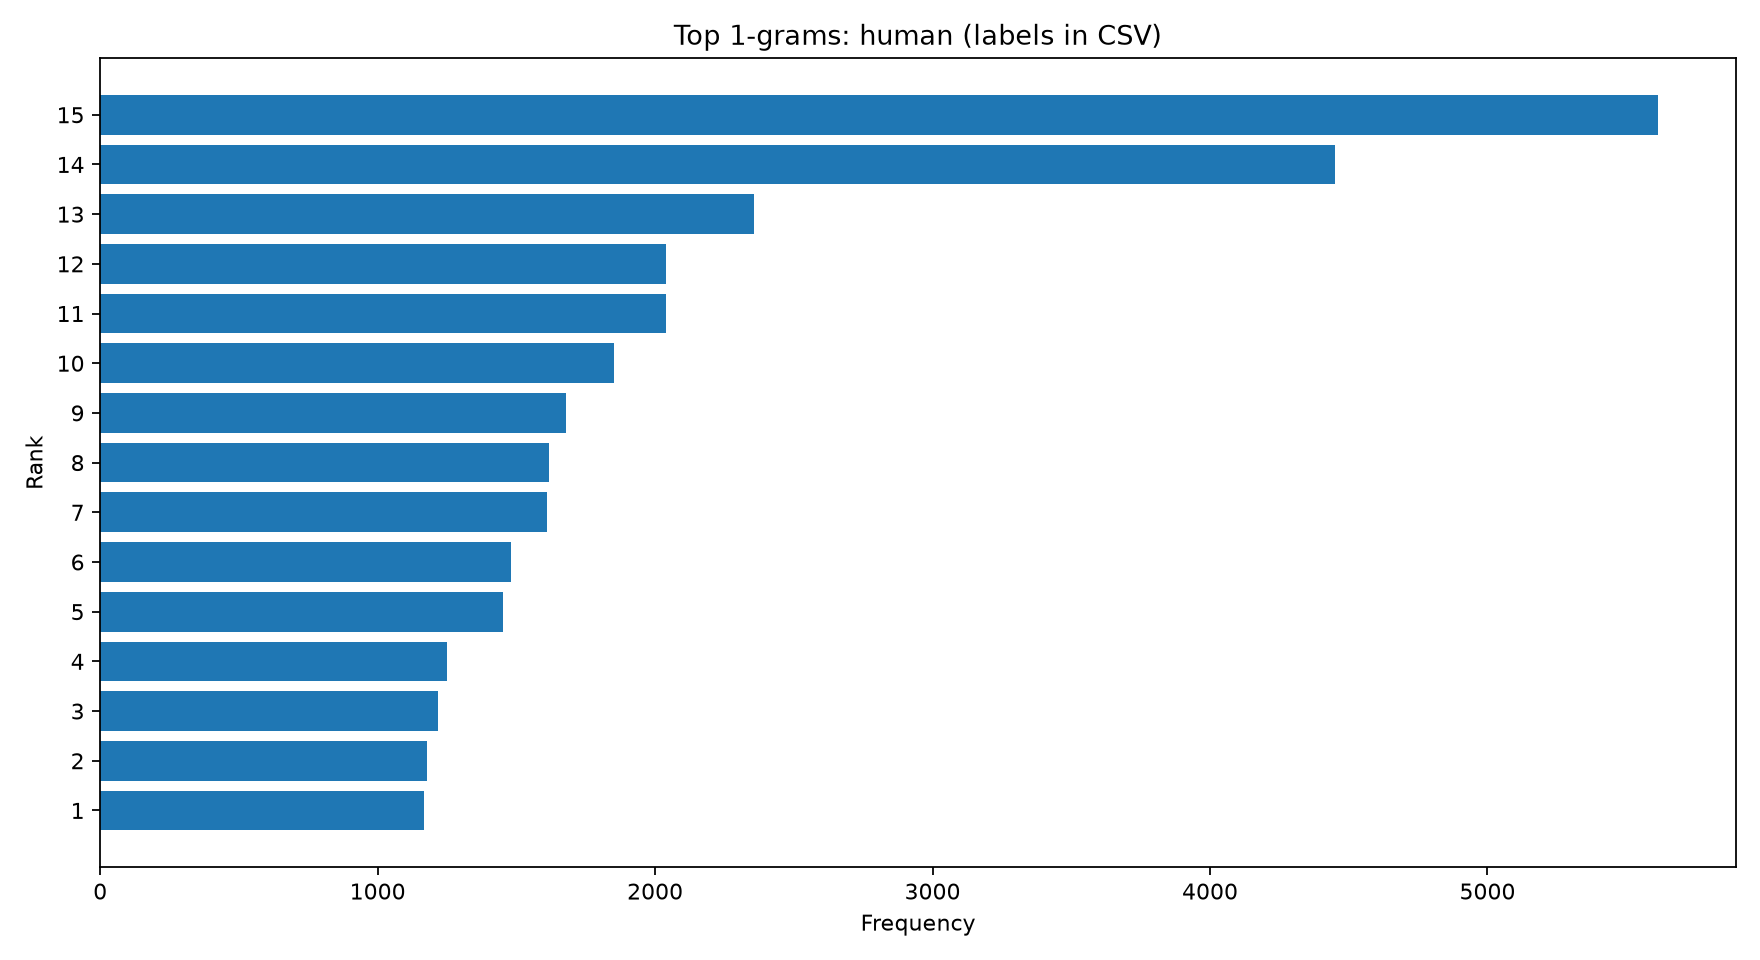

The data file committed next to this chart (first rows):
ngram, frequency
الدراسة, 5615
خلال, 4451
البحث, 2356
الجزائر, 2041
وقد, 2038
العربية, 1853
الجزائري, 1680
وذلك, 1619
اهم, 1609
تم, 1481
اللغة, 1451
كانت, 1249
تهدف, 1217
والتي, 1177
الاجتماعية, 1167
